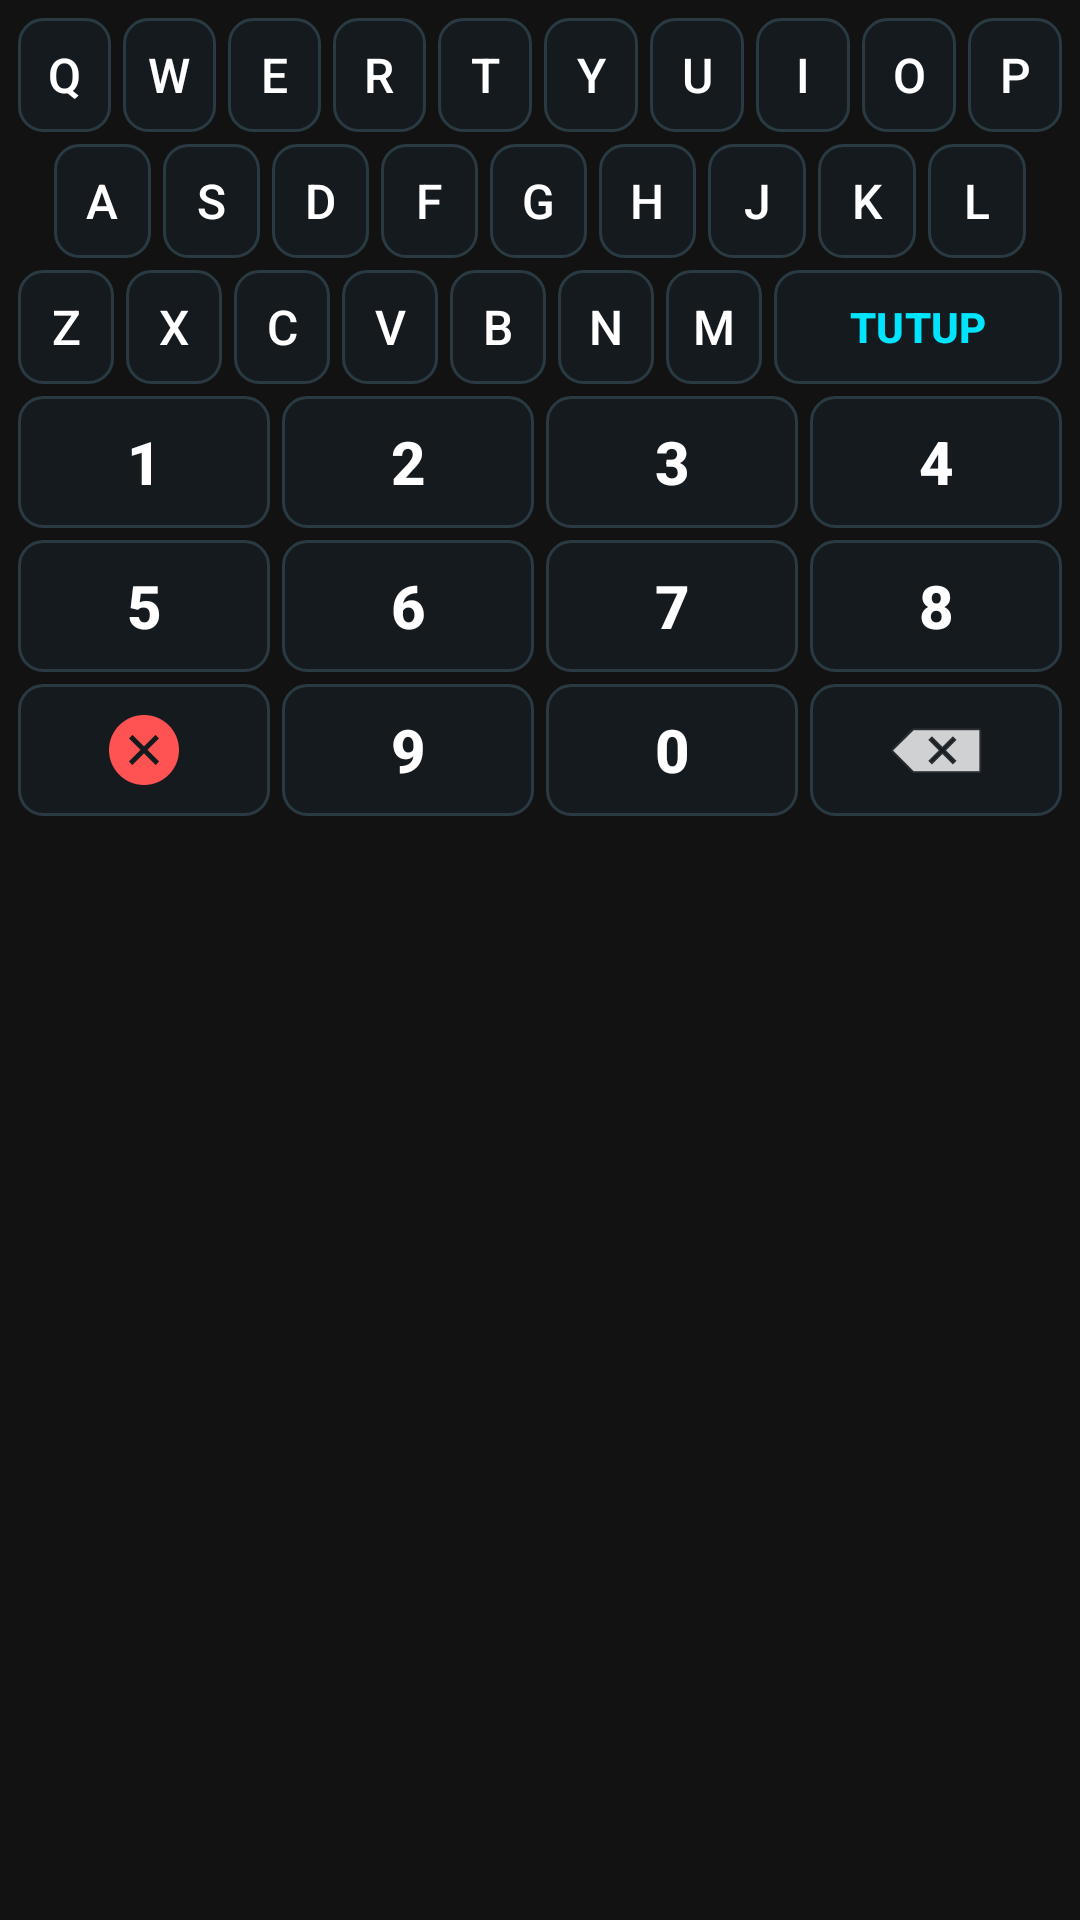

Reconstruct the res/layout file that produces this screen, plus the resources it refers to.
<!-- AndroidManifest.xml: application theme Theme.NoteBaseAPK -->
<!-- res/layout/layout_keyboard_qwerty_numpad.xml -->
<?xml version="1.0" encoding="utf-8"?>
<LinearLayout xmlns:android="http://schemas.android.com/apk/res/android"
    xmlns:app="http://schemas.android.com/apk/res-auto"
    android:layout_width="match_parent"
    android:layout_height="wrap_content"
    android:background="@color/black_bg"
    android:orientation="vertical"
    android:padding="4dp"
    android:clickable="true"
    android:focusable="true">

    
    <LinearLayout android:layout_width="match_parent" android:layout_height="42dp" android:orientation="horizontal">
        <Button android:id="@+id/btnQ" style="@style/KeyboardBtnAlpha" android:text="Q" android:focusable="false" />
        <Button android:id="@+id/btnW" style="@style/KeyboardBtnAlpha" android:text="W" android:focusable="false" />
        <Button android:id="@+id/btnE" style="@style/KeyboardBtnAlpha" android:text="E" android:focusable="false" />
        <Button android:id="@+id/btnR" style="@style/KeyboardBtnAlpha" android:text="R" android:focusable="false" />
        <Button android:id="@+id/btnT" style="@style/KeyboardBtnAlpha" android:text="T" android:focusable="false" />
        <Button android:id="@+id/btnY" style="@style/KeyboardBtnAlpha" android:text="Y" android:focusable="false" />
        <Button android:id="@+id/btnU" style="@style/KeyboardBtnAlpha" android:text="U" android:focusable="false" />
        <Button android:id="@+id/btnI" style="@style/KeyboardBtnAlpha" android:text="I" android:focusable="false" />
        <Button android:id="@+id/btnO" style="@style/KeyboardBtnAlpha" android:text="O" android:focusable="false" />
        <Button android:id="@+id/btnP" style="@style/KeyboardBtnAlpha" android:text="P" android:focusable="false" />
    </LinearLayout>

    <LinearLayout android:layout_width="match_parent" android:layout_height="42dp" android:orientation="horizontal" android:paddingHorizontal="12dp">
        <Button android:id="@+id/btnA" style="@style/KeyboardBtnAlpha" android:text="A" android:focusable="false" />
        <Button android:id="@+id/btnS" style="@style/KeyboardBtnAlpha" android:text="S" android:focusable="false" />
        <Button android:id="@+id/btnD" style="@style/KeyboardBtnAlpha" android:text="D" android:focusable="false" />
        <Button android:id="@+id/btnF" style="@style/KeyboardBtnAlpha" android:text="F" android:focusable="false" />
        <Button android:id="@+id/btnG" style="@style/KeyboardBtnAlpha" android:text="G" android:focusable="false" />
        <Button android:id="@+id/btnH" style="@style/KeyboardBtnAlpha" android:text="H" android:focusable="false" />
        <Button android:id="@+id/btnJ" style="@style/KeyboardBtnAlpha" android:text="J" android:focusable="false" />
        <Button android:id="@+id/btnK" style="@style/KeyboardBtnAlpha" android:text="K" android:focusable="false" />
        <Button android:id="@+id/btnL" style="@style/KeyboardBtnAlpha" android:text="L" android:focusable="false" />
    </LinearLayout>

    <LinearLayout android:layout_width="match_parent" android:layout_height="42dp" android:orientation="horizontal">
        <Button android:id="@+id/btnZ" style="@style/KeyboardBtnAlpha" android:text="Z" android:focusable="false" />
        <Button android:id="@+id/btnX" style="@style/KeyboardBtnAlpha" android:text="X" android:focusable="false" />
        <Button android:id="@+id/btnC" style="@style/KeyboardBtnAlpha" android:text="C" android:focusable="false" />
        <Button android:id="@+id/btnV" style="@style/KeyboardBtnAlpha" android:text="V" android:focusable="false" />
        <Button android:id="@+id/btnB" style="@style/KeyboardBtnAlpha" android:text="B" android:focusable="false" />
        <Button android:id="@+id/btnN" style="@style/KeyboardBtnAlpha" android:text="N" android:focusable="false" />
        <Button android:id="@+id/btnM" style="@style/KeyboardBtnAlpha" android:text="M" android:focusable="false" />
        <Button android:id="@+id/btnTutup" style="@style/KeyboardBtnAction" android:layout_width="0dp" android:layout_weight="3" android:text="TUTUP" android:textColor="@color/cyan_accent" android:textStyle="bold" android:focusable="false" />
    </LinearLayout>

    
    <LinearLayout android:layout_width="match_parent" android:layout_height="48dp" android:orientation="horizontal">
        <Button android:id="@+id/btn1" style="@style/KeyboardBtnNumeric" android:text="1" android:focusable="false" />
        <Button android:id="@+id/btn2" style="@style/KeyboardBtnNumeric" android:text="2" android:focusable="false" />
        <Button android:id="@+id/btn3" style="@style/KeyboardBtnNumeric" android:text="3" android:focusable="false" />
        <Button android:id="@+id/btn4" style="@style/KeyboardBtnNumeric" android:text="4" android:focusable="false" />
    </LinearLayout>
    <LinearLayout android:layout_width="match_parent" android:layout_height="48dp" android:orientation="horizontal">
        <Button android:id="@+id/btn5" style="@style/KeyboardBtnNumeric" android:text="5" android:focusable="false" />
        <Button android:id="@+id/btn6" style="@style/KeyboardBtnNumeric" android:text="6" android:focusable="false" />
        <Button android:id="@+id/btn7" style="@style/KeyboardBtnNumeric" android:text="7" android:focusable="false" />
        <Button android:id="@+id/btn8" style="@style/KeyboardBtnNumeric" android:text="8" android:focusable="false" />
    </LinearLayout>
    <LinearLayout android:layout_width="match_parent" android:layout_height="48dp" android:orientation="horizontal">
        <ImageButton android:id="@+id/btnClear" android:layout_width="0dp" android:layout_height="match_parent" android:layout_weight="1" android:layout_margin="2dp" android:background="@drawable/bg_keyboard_button" android:src="@drawable/ic_clear_circle" app:tint="@color/red_delete" android:scaleType="center" android:focusable="false" />
        <Button android:id="@+id/btn9" style="@style/KeyboardBtnNumeric" android:text="9" android:focusable="false" />
        <Button android:id="@+id/btn0" style="@style/KeyboardBtnNumeric" android:text="0" android:focusable="false" />
        <ImageButton android:id="@+id/btnBackspace" android:layout_width="0dp" android:layout_height="match_parent" android:layout_weight="1" android:layout_margin="2dp" android:background="@drawable/bg_keyboard_button" android:src="@android:drawable/ic_input_delete" app:tint="@color/white_text" android:scaleType="center" android:focusable="false" />
    </LinearLayout>

</LinearLayout>
<!-- resources referenced by this layout -->
<resources>
  <color name="black_bg">#121212</color>
  <color name="cyan_accent">#00E5FF</color>
  <color name="red_delete">#FF5252</color>
  <color name="white_text">#FFFFFF</color>
  <!-- drawable bg_keyboard_button (drawable) -->
  <?xml version="1.0" encoding="utf-8"?>
  <selector xmlns:android="http://schemas.android.com/apk/res/android">
  
      
      <item android:state_pressed="true">
          <shape android:shape="rectangle">
              <solid android:color="#1E3A46" />
              <stroke
                  android:width="1dp"
                  android:color="@color/cyan_accent" />
              <corners android:radius="8dp" />
          </shape>
      </item>
  
      
      <item>
          <shape android:shape="rectangle">
              <solid android:color="#151A1F" />
              <stroke
                  android:width="1dp"
                  android:color="#2A3A42" />
              <corners android:radius="8dp" />
          </shape>
      </item>
  
  </selector>
  <!-- drawable ic_clear_circle (drawable) -->
  <vector xmlns:android="http://schemas.android.com/apk/res/android"
      android:width="28dp"
      android:height="28dp"
      android:viewportWidth="24"
      android:viewportHeight="24">
  
      <path
          android:fillColor="@color/red_delete"
          android:pathData="M12,2C6.48,2 2,6.48 2,12s4.48,10 10,10 10,-4.48 10,-10S17.52,2 12,2zM16.3,15.3L15.3,16.3 12,13 8.7,16.3 7.7,15.3 11,12 7.7,8.7 8.7,7.7 12,11 15.3,7.7 16.3,8.7 13,12z" />
  </vector>
  <style name="KeyboardBtnAction" parent="KeyboardBtnBase">
          <item name="android:textSize">14sp</item>
      </style>
  <style name="KeyboardBtnAlpha" parent="KeyboardBtnBase">
          <item name="android:layout_weight">1</item>
          <item name="android:textSize">16sp</item>
      </style>
  <style name="KeyboardBtnNumeric" parent="KeyboardBtnBase">
          <item name="android:layout_weight">1</item>
          <item name="android:textSize">20sp</item>
          <item name="android:textStyle">bold</item>
      </style>
  <style name="Theme.NoteBaseAPK" parent="Base.Theme.NoteBaseAPK" />
  <style name="KeyboardBtnBase" parent="Widget.Material3.Button.TextButton">
          <item name="android:layout_width">0dp</item>
          <item name="android:layout_height">match_parent</item>
          <item name="android:layout_margin">2dp</item>
          <item name="android:padding">0dp</item>
          <item name="android:background">@drawable/bg_keyboard_button</item>
          <item name="backgroundTint">@null</item>
          <item name="android:backgroundTint">@null</item>
          <item name="android:textColor">@color/white_text</item>
          <item name="android:insetTop">0dp</item>
          <item name="android:insetBottom">0dp</item>
      </style>
  <style name="Base.Theme.NoteBaseAPK" parent="Theme.Material3.DayNight.NoActionBar">
          
          <item name="colorPrimary">@color/black_bg</item>
          <item name="android:windowBackground">@color/black_bg</item>
          <item name="android:statusBarColor">@color/black_bg</item>
          <item name="android:navigationBarColor">@color/black_bg</item>
      </style>
</resources>
